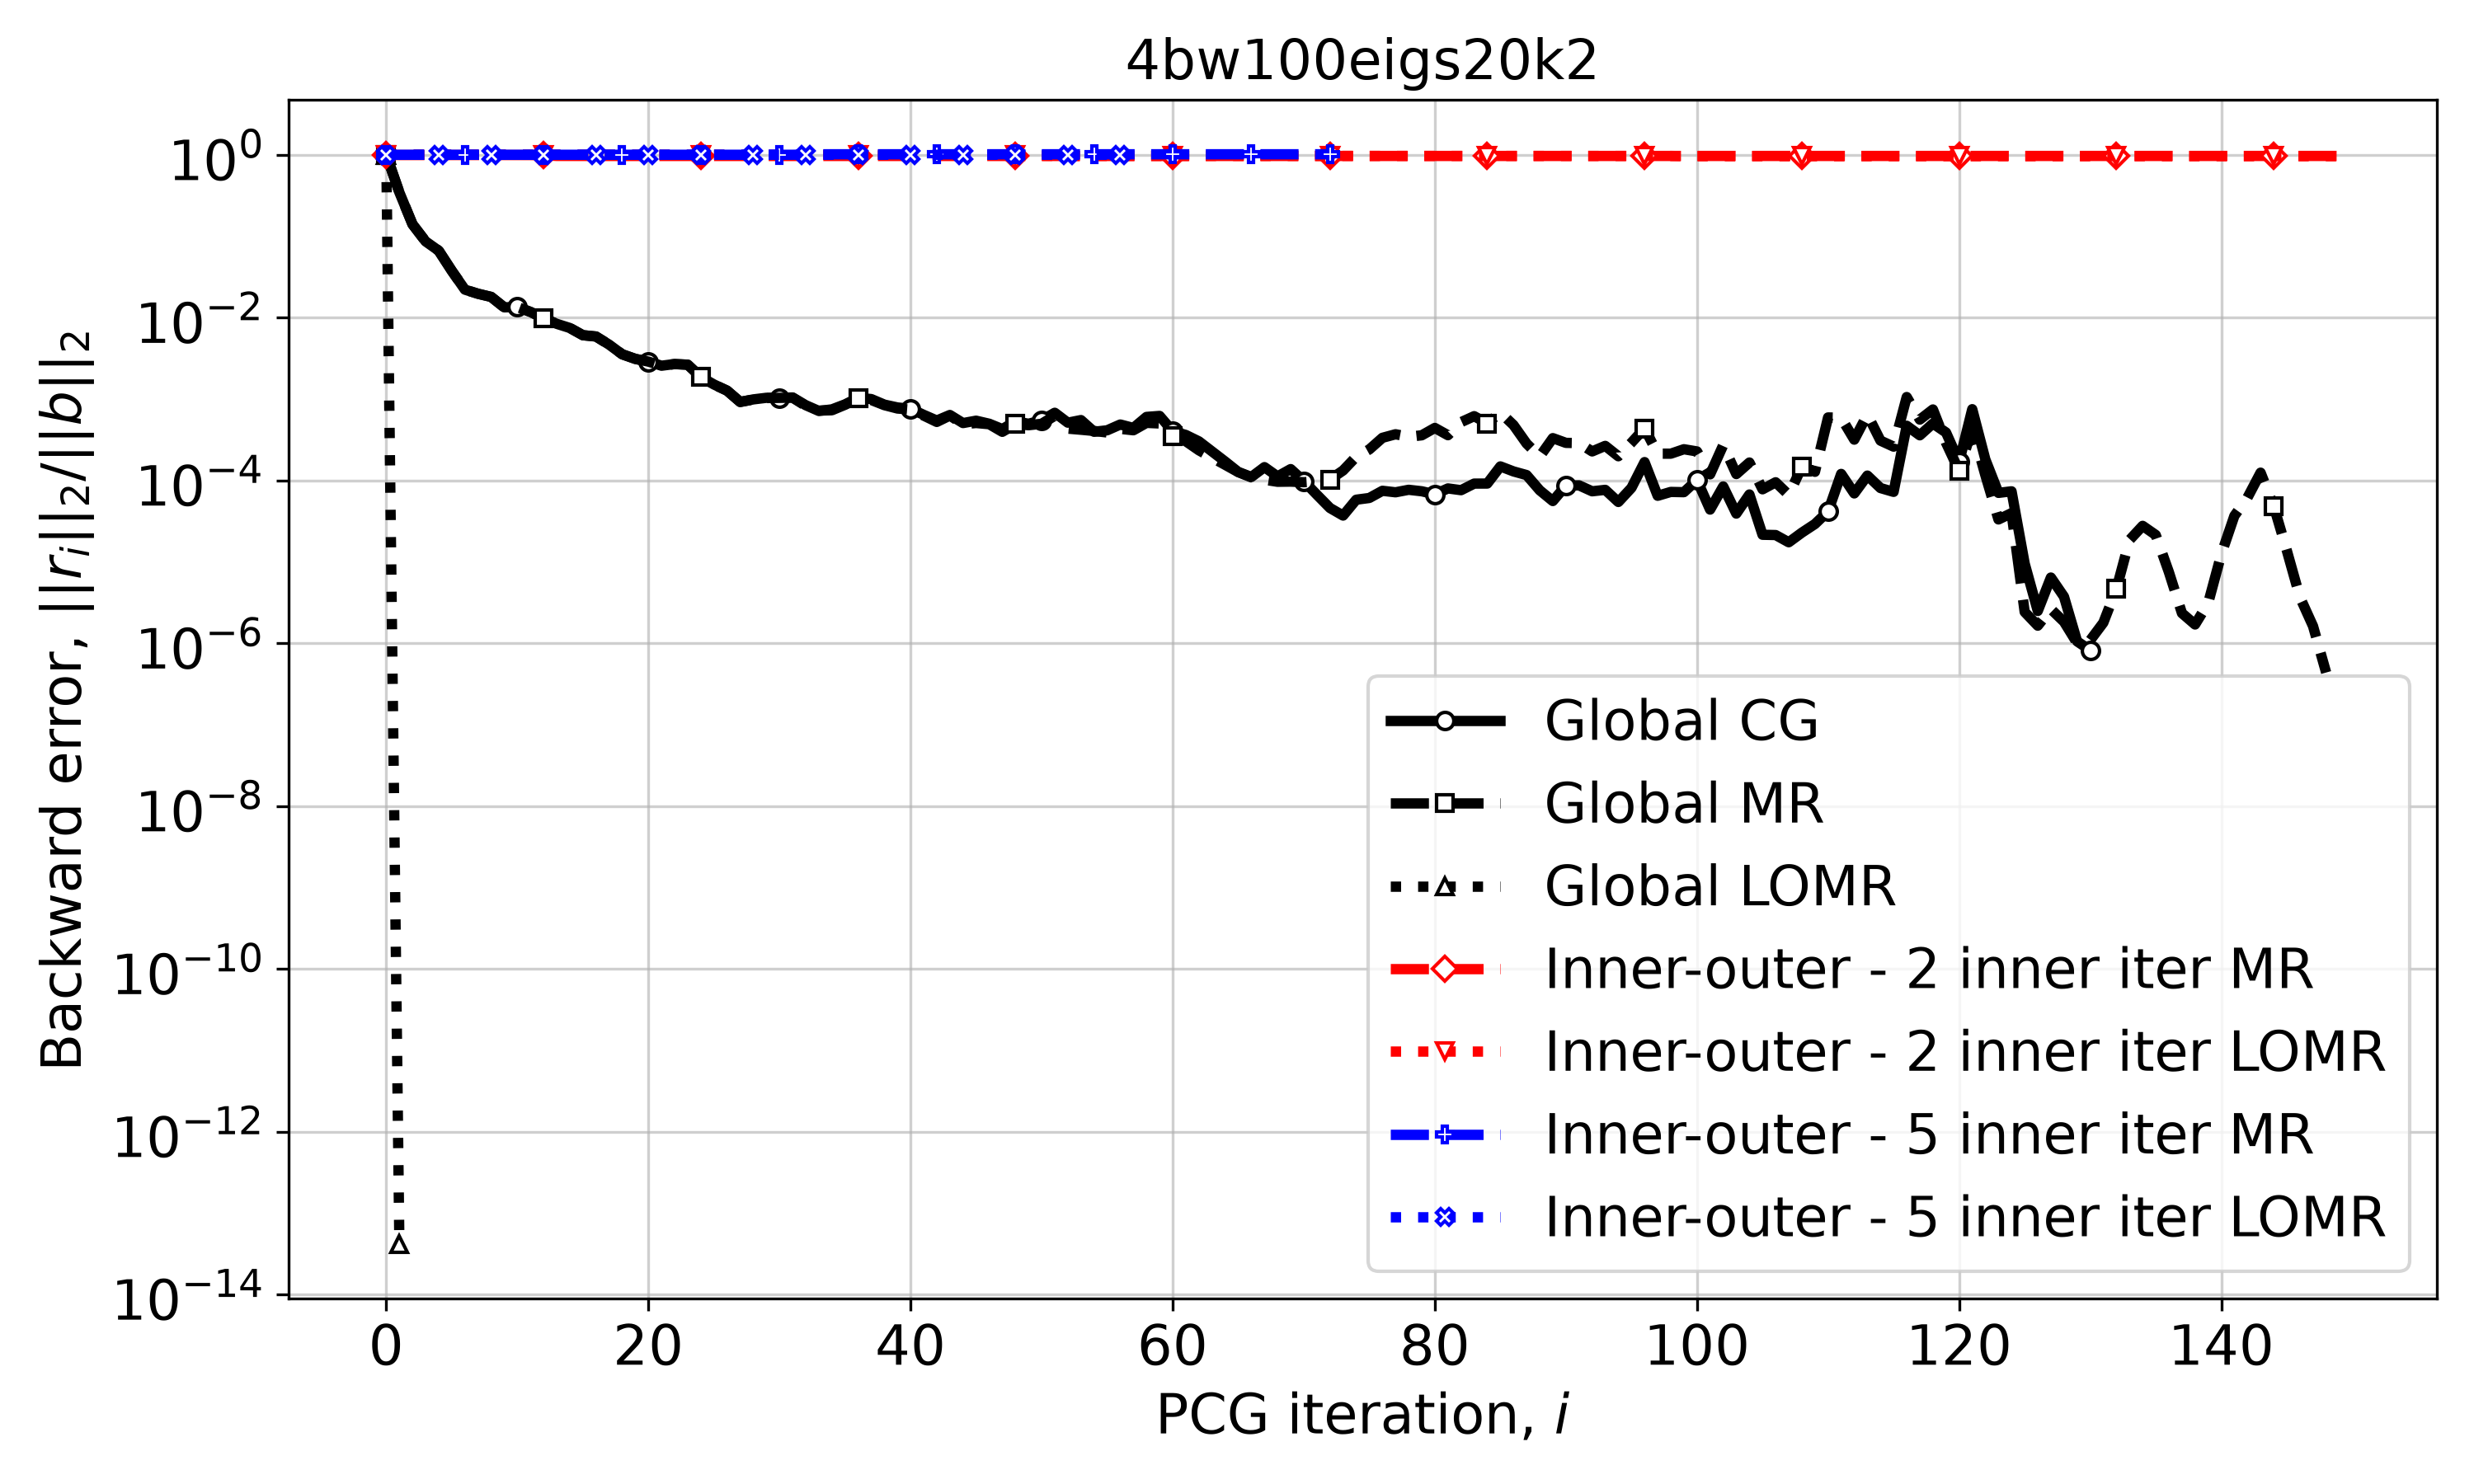

The file beside this chart, header and first rows:
Iteration, Global CG, Global MR, Global LOMR, Inner-outer - 2 inner iter MR, Inner-outer - 2 inner iter LOMR, Inner-outer - 5 inner iter MR, Inner-outer - 5 inner iter LOMR
0, 1.0, 1.0, 1.0, 1.0, 1.0, 1.0, 1.0
1, 0.3448, 0.3448, 4.1195624546002985e-14, 0.9916, 1, 0.9998, 0.9994
2, 0.14, 0.14, , 0.9922, 1, 0.9998, 0.9995
3, 0.08628, 0.08628, , 0.992, 1, 0.9998, 0.9995
4, 0.06631, 0.06631, , 0.9921, 1, 0.9998, 0.9995
5, 0.0375, 0.0375, , 0.9921, 1, 0.9998, 0.9995
6, 0.02204, 0.02203, , 0.9921, 1, 0.9998, 0.9995
7, 0.01961, 0.01961, , 0.9921, 1, 0.9998, 0.9995
8, 0.01795, 0.01795, , 0.9921, 1, 0.9998, 0.9995
9, 0.01336, 0.01335, , 0.992, 1, 0.9998, 0.9995
10, 0.01349, 0.0135, , 0.9922, 1, 0.9998, 0.9995
11, 0.01173, 0.01174, , 0.9915, 1, 0.9998, 0.9995
12, 0.009801, 0.009795, , 0.9853, 1, 0.9998, 0.9995
13, 0.008384, 0.008383, , 0.9676, 1, 0.9998, 0.9995
14, 0.007455, 0.007462, , 0.9667, 1, 0.9998, 0.9995
15, 0.006074, 0.006073, , 0.9668, 1, 0.9998, 0.9995
16, 0.00586, 0.005847, , 0.9667, 1, 0.9998, 0.9995
17, 0.004653, 0.00466, , 0.9667, 1, 0.9998, 0.9995
18, 0.003537, 0.003542, , 0.9667, 1, 0.9998, 0.9995
19, 0.003112, 0.003105, , 0.9667, 1, 0.9998, 0.9995
20, 0.002878, 0.002877, , 0.9667, 1, 0.9998, 0.9995
21, 0.002562, 0.002567, , 0.9667, 1, 0.9998, 0.9995
22, 0.002687, 0.002684, , 0.9667, 1, 0.9998, 0.9995
23, 0.00264, 0.002632, , 0.9667, 1, 0.9998, 0.9995
24, 0.00186, 0.001862, , 0.9667, 1, 0.9998, 0.9995
25, 0.001508, 0.001502, , 0.9667, 1, 0.9998, 0.9995
26, 0.001267, 0.001266, , 0.9667, 1, 0.9998, 0.9995
27, 0.0009173, 0.0009228, , 0.9667, 1, 0.9998, 0.9995
28, 0.0009885, 0.0009832, , 0.9667, 1, 0.9998, 0.9995
29, 0.001034, 0.001027, , 0.9667, 1, 0.9998, 0.9995
30, 0.001032, 0.001031, , 0.9667, 1, 0.9997, 0.9995
31, 0.001044, 0.001038, , 0.9667, 1, 0.9998, 0.9995
32, 0.0008392, 0.0008221, , 0.9667, 1, 1.006, 0.9995
33, 0.000713, 0.0007195, , 0.9667, 1, 1.013, 0.9995
34, 0.0007457, 0.000727, , 0.9667, 1, 1.014, 0.9995
35, 0.0008582, 0.0008488, , 0.9667, 1, 1.014, 0.9995
36, 0.001033, 0.001021, , 0.9667, 1, 1.014, 0.9995
37, 0.000998, 0.0009722, , 0.9667, 1, 1.014, 0.9995
38, 0.000853, 0.00084, , 0.9667, 1, 1.014, 0.9995
39, 0.0007868, 0.0007634, , 0.9667, 1, 1.014, 0.9995
40, 0.0007581, 0.0007414, , 0.9667, 1, 1.014, 0.9995
41, 0.0006386, 0.0006248, , 0.9667, 1, 1.014, 0.9995
42, 0.0005436, 0.0005225, , 0.9667, 1, 1.014, 0.9995
43, 0.0006359, 0.0006258, , 0.9667, 1, 1.014, 0.9995
44, 0.0005059, 0.0004903, , 0.9669, 1, 1.014, 0.9995
45, 0.0005412, 0.0005066, , 0.9671, 0.9999, 1.014, 0.9995
46, 0.0004965, 0.00049, , 0.9671, 0.9998, 1.014, 0.9995
47, 0.0004269, 0.0003949, , 0.9671, 0.9992, 1.014, 0.9995
48, 0.0005302, 0.0004923, , 0.9671, 0.9962, 1.014, 0.9995
49, 0.0004963, 0.0004761, , 0.9671, 0.9851, 1.014, 0.9995
50, 0.0005463, 0.0004958, , 0.9671, 0.972, 1.014, 0.9995
51, 0.0006776, 0.0006219, , 0.9671, 0.9685, 1.014, 0.9995
52, 0.0005116, 0.0004323, , 0.9671, 0.9682, 1.014, 0.9995
53, 0.0005507, 0.0004189, , 0.9671, 0.9682, 1.014, 0.9995
54, 0.0003954, 0.0004048, , 0.9671, 0.9683, 1.014, 0.9995
55, 0.0004125, 0.0003876, , 0.9671, 0.9683, 1.014, 0.9995
56, 0.0004858, 0.0004297, , 0.9671, 0.9683, 1.014, 0.9995
57, 0.0004409, 0.0004127, , 0.9671, 0.9683, 1.014, 
58, 0.000602, 0.0005088, , 0.9671, 0.9683, 1.014, 
59, 0.0006194, 0.0005, , 0.9671, 0.9683, 1.014, 
... 90 more rows
